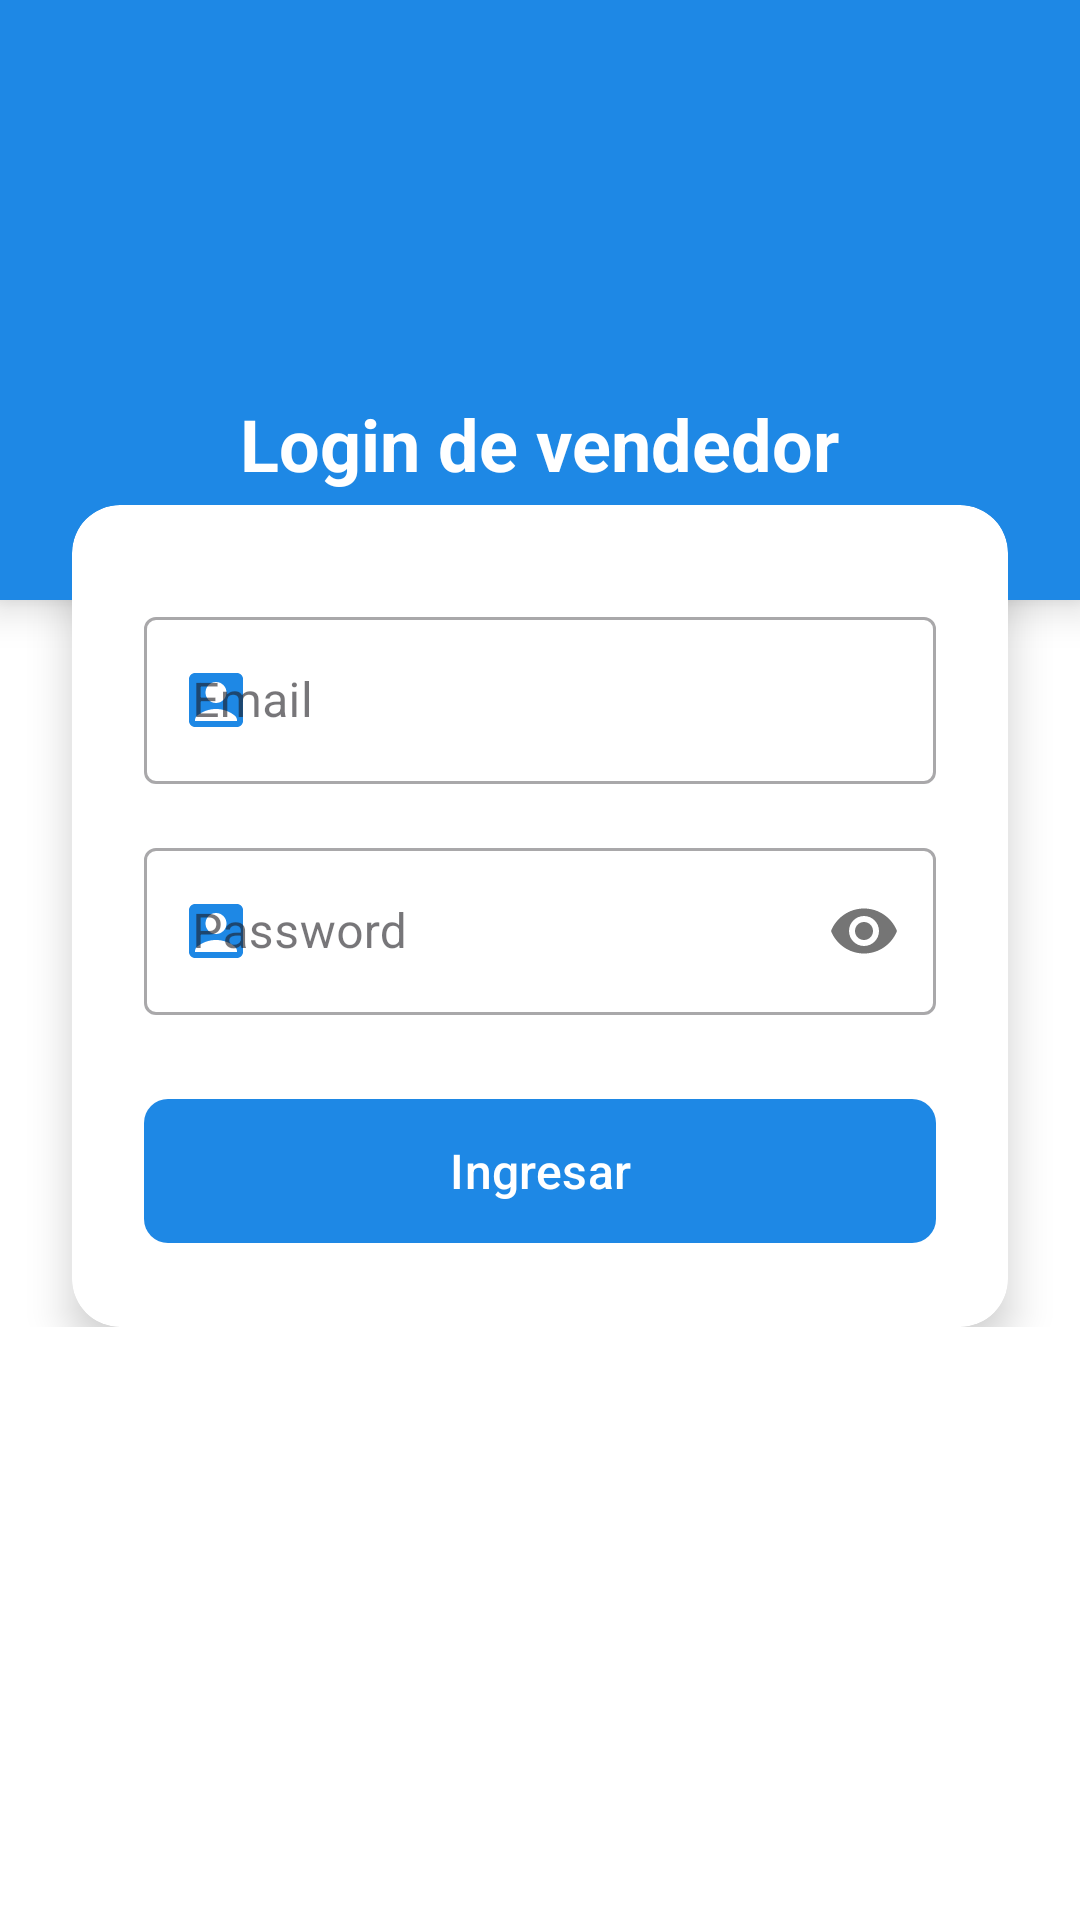

Android layout source for this screen:
<!-- AndroidManifest.xml: application theme Theme.TiendaVirtualAppKotlin2 -->
<!-- res/layout/activity_login_vendedor.xml -->
<?xml version="1.0" encoding="utf-8"?>
<ScrollView
    xmlns:android="http://schemas.android.com/apk/res/android"
    xmlns:app="http://schemas.android.com/apk/res-auto"
    android:layout_width="match_parent"
    android:layout_height="match_parent"
    android:background="@color/white">

    <RelativeLayout
        android:layout_width="match_parent"
        android:layout_height="wrap_content">

        
        <androidx.cardview.widget.CardView
            android:id="@+id/headerCard"
            android:layout_width="match_parent"
            android:layout_height="200dp"
            app:cardBackgroundColor="@color/celeste_oscuro"
            app:cardElevation="8dp"
            app:cardCornerRadius="0dp">

            <LinearLayout
                android:layout_width="match_parent"
                android:layout_height="match_parent"
                android:orientation="vertical"
                android:gravity="center">

                <androidx.appcompat.widget.AppCompatImageView
                    android:layout_width="80dp"
                    android:layout_height="80dp"
                    android:src="@drawable/vendedor"/>

                <TextView
                    android:layout_width="wrap_content"
                    android:layout_height="wrap_content"
                    android:text="@string/txtLoginV"
                    android:textColor="@color/white"
                    android:textSize="24sp"
                    android:textStyle="bold"
                    android:layout_marginTop="16dp"/>
            </LinearLayout>
        </androidx.cardview.widget.CardView>

        
        <androidx.cardview.widget.CardView
            android:layout_width="match_parent"
            android:layout_height="wrap_content"
            android:layout_below="@id/headerCard"
            android:layout_marginTop="-32dp"
            android:layout_marginHorizontal="24dp"
            app:cardCornerRadius="16dp"
            app:cardElevation="8dp">

            <LinearLayout
                android:layout_width="match_parent"
                android:layout_height="wrap_content"
                android:orientation="vertical"
                android:padding="24dp">

                
                <com.google.android.material.textfield.TextInputLayout
                    android:layout_width="match_parent"
                    android:layout_height="wrap_content"
                    android:layout_marginTop="8dp"
                    app:startIconDrawable="@drawable/ico_nombres"
                    app:startIconTint="@color/celeste_oscuro"
                    style="@style/Widget.MaterialComponents.TextInputLayout.OutlinedBox">

                    <EditText
                        android:id="@+id/etEmail"
                        android:layout_width="match_parent"
                        android:layout_height="wrap_content"
                        android:hint="@string/etEmail"
                        android:inputType="textEmailAddress"/>
                </com.google.android.material.textfield.TextInputLayout>

                
                <com.google.android.material.textfield.TextInputLayout
                    android:layout_width="match_parent"
                    android:layout_height="wrap_content"
                    android:layout_marginTop="16dp"
                    app:startIconDrawable="@drawable/ico_nombres"
                    app:startIconTint="@color/celeste_oscuro"
                    app:passwordToggleEnabled="true"
                    style="@style/Widget.MaterialComponents.TextInputLayout.OutlinedBox">

                    <EditText
                        android:id="@+id/etPassword"
                        android:layout_width="match_parent"
                        android:layout_height="wrap_content"
                        android:hint="@string/etPassword"
                        android:inputType="textPassword"/>
                </com.google.android.material.textfield.TextInputLayout>

                
                <com.google.android.material.button.MaterialButton
                    android:id="@+id/btnLoginV"
                    android:layout_width="match_parent"
                    android:layout_height="56dp"
                    android:text="@string/btnLoginV"
                    android:textAllCaps="false"
                    android:textSize="16sp"
                    android:layout_marginTop="24dp"
                    app:cornerRadius="8dp"/>

                
                <LinearLayout
                    android:layout_width="match_parent"
                    android:layout_height="wrap_content"
                    android:orientation="vertical"
                    android:gravity="center"
                    android:layout_marginTop="24dp"
                    android:visibility="gone">

                    <TextView
                        android:layout_width="wrap_content"
                        android:layout_height="wrap_content"
                        android:text="@string/txtNoCuenta"
                        android:textColor="@android:color/darker_gray"/>

                    <TextView
                        android:id="@+id/tvRegistrarV"
                        android:layout_width="wrap_content"
                        android:layout_height="wrap_content"
                        android:text="@string/tvRegistrarV"
                        android:textStyle="bold"
                        android:textColor="@color/celeste_oscuro"
                        android:layout_marginTop="8dp"
                        android:textSize="16sp"/>
                </LinearLayout>
            </LinearLayout>
        </androidx.cardview.widget.CardView>
    </RelativeLayout>
</ScrollView>
<!-- resources referenced by this layout -->
<resources>
  <color name="celeste_oscuro">#1E88E5</color>
  <color name="white">#FFFFFFFF</color>
  <!-- drawable ico_nombres (drawable) -->
  <vector xmlns:android="http://schemas.android.com/apk/res/android" android:height="24dp" android:tint="#A5A5A5" android:viewportHeight="24" android:viewportWidth="24" android:width="24dp">
        
      <path android:fillColor="@android:color/white" android:pathData="M19,3H5C3.9,3 3,3.9 3,5v14c0,1.1 0.9,2 2,2h14c1.1,0 2,-0.9 2,-2V5C21,3.9 20.1,3 19,3zM12,6c1.93,0 3.5,1.57 3.5,3.5c0,1.93 -1.57,3.5 -3.5,3.5s-3.5,-1.57 -3.5,-3.5C8.5,7.57 10.07,6 12,6zM19,19H5v-0.23c0,-0.62 0.28,-1.2 0.76,-1.58C7.47,15.82 9.64,15 12,15s4.53,0.82 6.24,2.19c0.48,0.38 0.76,0.97 0.76,1.58V19z"/>
      
  </vector>
  <string name="btnLoginV">Ingresar</string>
  <string name="etEmail">Email</string>
  <string name="etPassword">Password</string>
  <string name="tvRegistrarV">Registrarme</string>
  <string name="txtLoginV">Login de vendedor</string>
  <string name="txtNoCuenta">¿No tienes una cuenta?</string>
  <style name="Theme.TiendaVirtualAppKotlin2" parent="Base.Theme.TiendaVirtualAppKotlin2" />
  <style name="Base.Theme.TiendaVirtualAppKotlin2" parent="Theme.Material3.DayNight.NoActionBar">
          
          <item name="colorPrimary">@color/celeste_oscuro</item>
          <item name="colorPrimaryContainer">@color/celeste_claro</item>
          <item name="colorOnPrimary">@color/white</item>
          <item name="colorOnSecondary">@color/black</item>
          <item name="android:windowLightStatusBar">false</item>
          <item name="android:statusBarColor">@color/celeste_oscuro</item>
      </style>
  <color name="celeste_claro">#85c1e9</color>
  <color name="black">#FF000000</color>
</resources>
